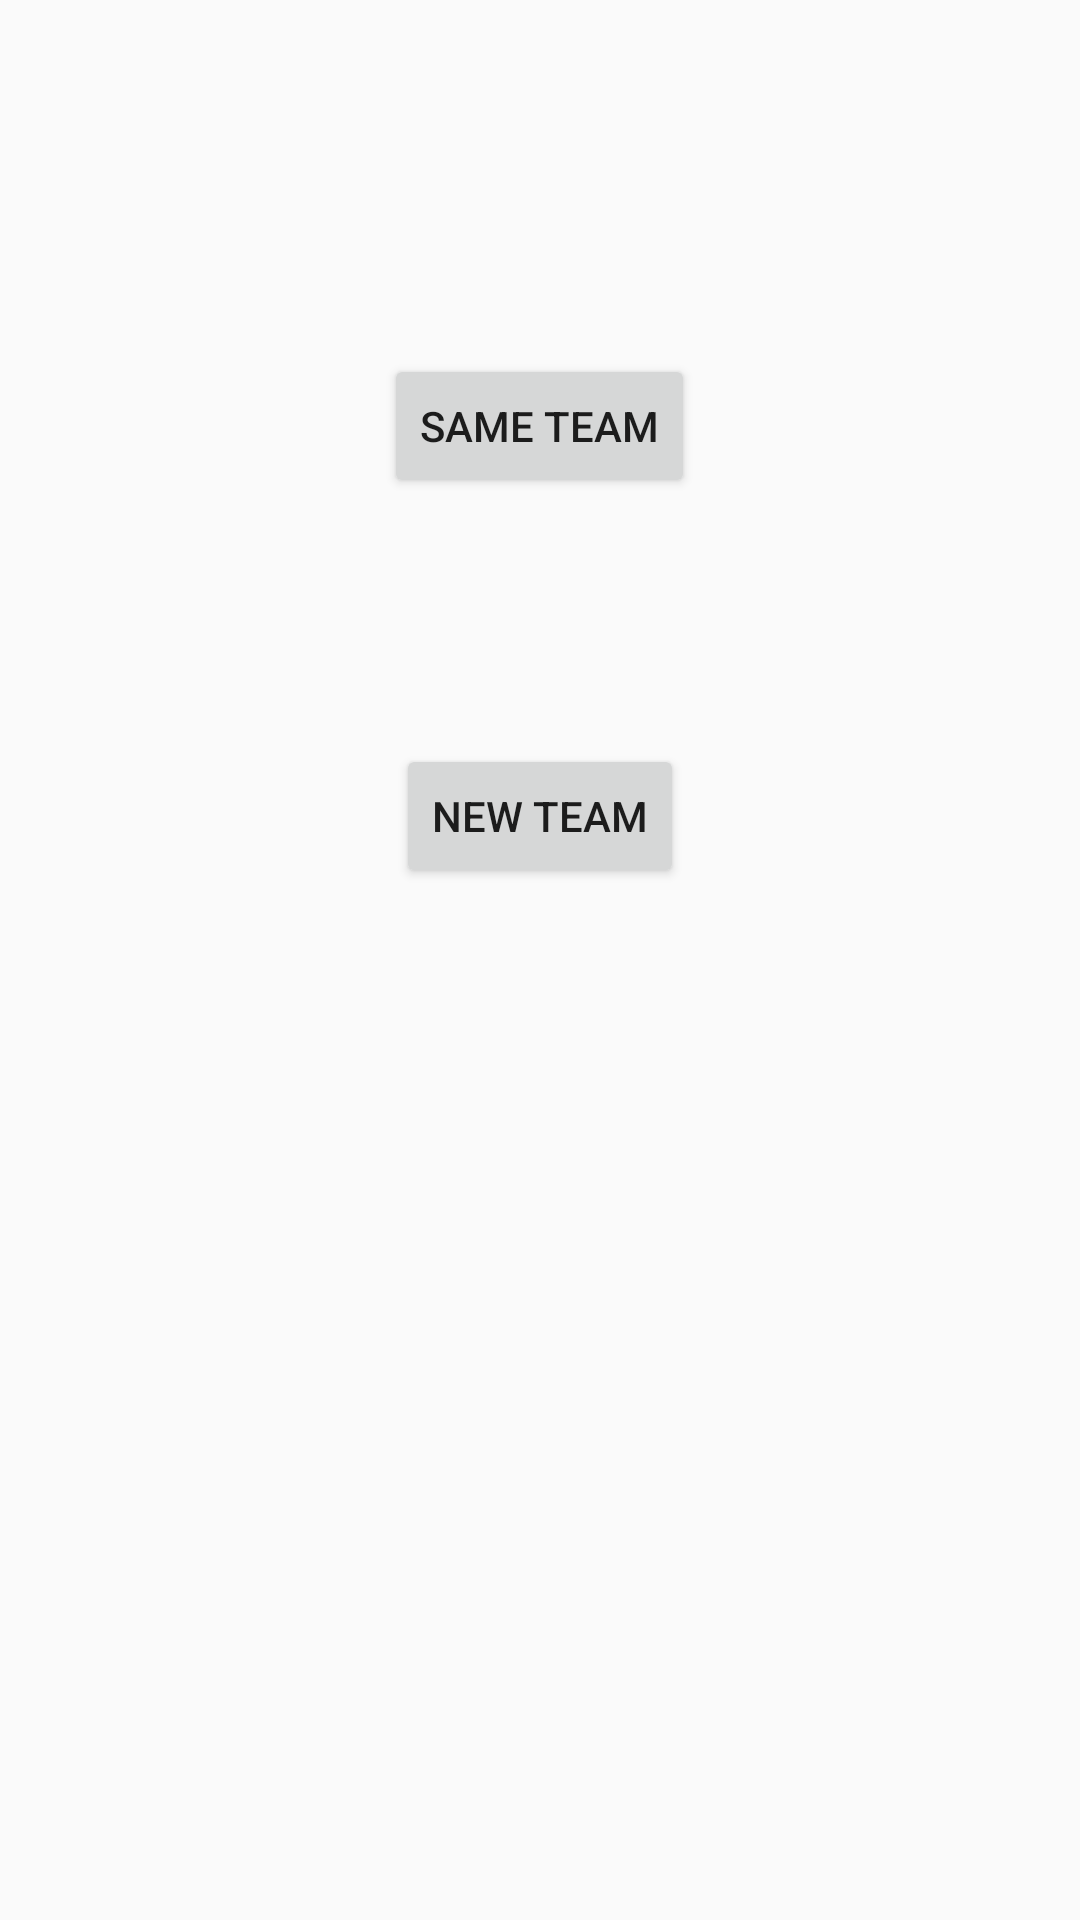

The Android layout XML behind this screen, and the referenced resources:
<!-- AndroidManifest.xml: application theme AppTheme -->
<!-- res/layout/fragment_team_setup.xml -->
<?xml version="1.0" encoding="utf-8"?>
<RelativeLayout xmlns:android="http://schemas.android.com/apk/res/android"
    android:layout_width="match_parent"
    android:layout_height="match_parent" >

    <Button
        android:id="@+id/same_team_button"
        android:layout_width="wrap_content"
        android:layout_height="wrap_content"
        android:layout_alignParentTop="true"
        android:layout_centerHorizontal="true"
        android:layout_marginTop="118dp"
        android:text="@string/same_team_button" />

    <Button
        android:id="@+id/new_team_button"
        android:layout_width="wrap_content"
        android:layout_height="wrap_content"
        android:layout_below="@+id/same_team_button"
        android:layout_centerHorizontal="true"
        android:layout_marginTop="82dp"
        android:text="@string/new_team_button" />

</RelativeLayout>
<!-- resources referenced by this layout -->
<resources>
  <string name="new_team_button">NEW TEAM</string>
  <string name="same_team_button">SAME TEAM</string>
  <style name="AppTheme" parent="Theme.AppCompat.Light.DarkActionBar">
           <item name="colorPrimary">@color/colorPrimary</item>
          <item name="colorPrimaryDark">@color/colorPrimaryDark</item>
          <item name="colorAccent">@color/colorAccent</item>
          
      </style>
  <color name="colorPrimary">#4CAF50</color>
  <color name="colorPrimaryDark">#1B5E20</color>
  <color name="colorAccent">#81C784</color>
</resources>
